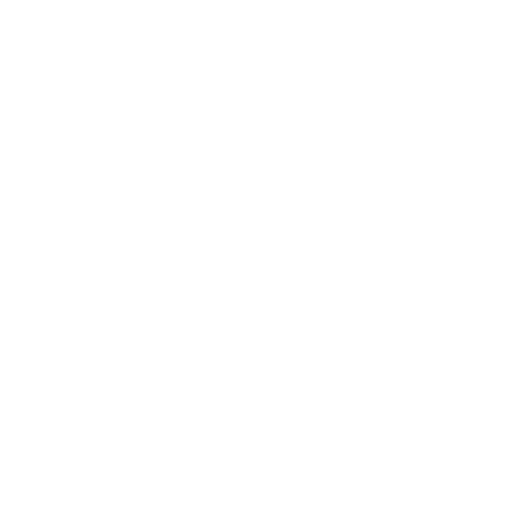
t = 0.00 s
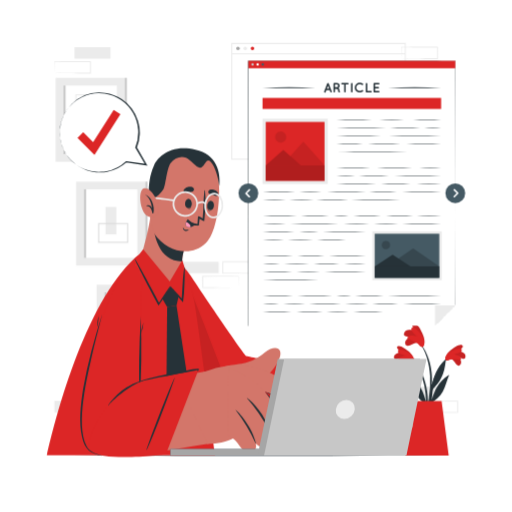
t = 1.80 s
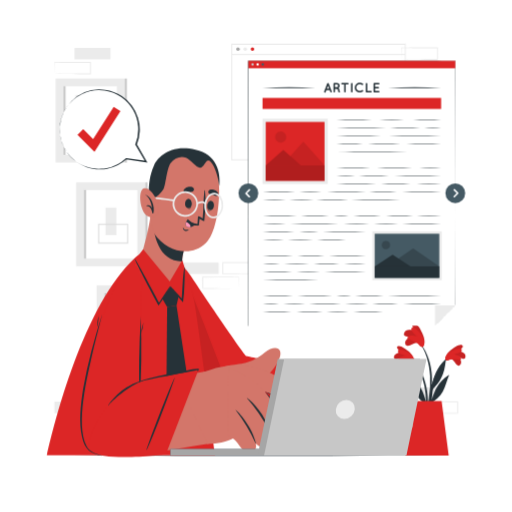
t = 2.03 s
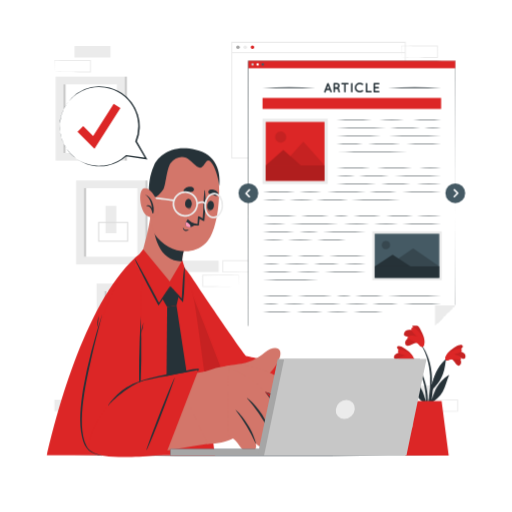
t = 2.25 s
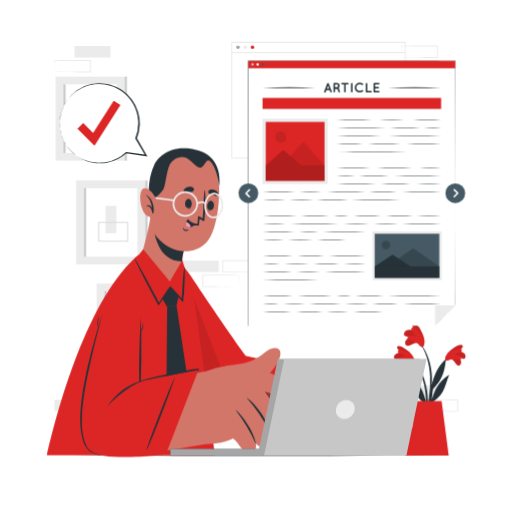
t = 2.48 s
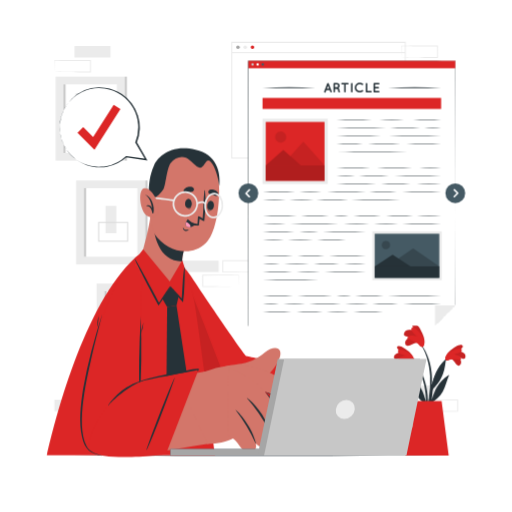
t = 2.93 s

The animated SVG that drew these frames (rendered in a browser with its animation timeline set to each time). Animation: 5 CSS @keyframes rules; one cycle of 3.60 s, repeats indefinitely.

<svg class="animated" id="freepik_stories-online-article" xmlns="http://www.w3.org/2000/svg" viewBox="0 0 500 500" version="1.1" xmlns:xlink="http://www.w3.org/1999/xlink" xmlns:svgjs="http://svgjs.com/svgjs"><style>svg#freepik_stories-online-article:not(.animated) .animable {opacity: 0;}svg#freepik_stories-online-article.animated #freepik--background-complete--inject-2 {animation: 1.5s 1 forwards cubic-bezier(.36,-0.01,.5,1.38) slideDown;animation-delay: 0.7s;opacity: 0}svg#freepik_stories-online-article.animated #freepik--Table--inject-2 {animation: 1.8s 1 forwards cubic-bezier(.36,-0.01,.5,1.38) fadeIn;animation-delay: 0.3s;opacity: 0}svg#freepik_stories-online-article.animated #freepik--Plant--inject-2 {animation: 1.7s 1 forwards cubic-bezier(.36,-0.01,.5,1.38) fadeIn;animation-delay: 0.4s;opacity: 0}svg#freepik_stories-online-article.animated #freepik--Article--inject-2 {animation: 1s 1 forwards cubic-bezier(.36,-0.01,.5,1.38) slideUp;animation-delay: 0.1s;opacity: 0}svg#freepik_stories-online-article.animated #freepik--Character--inject-2 {animation: 1s 1 forwards cubic-bezier(.36,-0.01,.5,1.38) slideLeft;animation-delay: 0.2s;opacity: 0}svg#freepik_stories-online-article.animated #freepik--Device--inject-2 {animation: 1s 1 forwards cubic-bezier(.36,-0.01,.5,1.38) slideLeft;animation-delay: 0s;}svg#freepik_stories-online-article.animated #freepik--speech-bubble--inject-2 {animation: 1s 1 forwards cubic-bezier(.36,-0.01,.5,1.38) slideDown,1.5s Infinite  linear floating;animation-delay: 0.8s,1.8s;opacity: 0}            @keyframes slideDown {                0% {                    opacity: 0;                    transform: translateY(-30px);                }                100% {                    opacity: 1;                    transform: translateY(0);                }            }                    @keyframes fadeIn {                0% {                    opacity: 0;                }                100% {                    opacity: 1;                }            }                    @keyframes slideUp {                0% {                    opacity: 0;                    transform: translateY(30px);                }                100% {                    opacity: 1;                    transform: inherit;                }            }                    @keyframes slideLeft {                0% {                    opacity: 0;                    transform: translateX(-30px);                }                100% {                    opacity: 1;                    transform: translateX(0);                }            }                    @keyframes floating {                0% {                    opacity: 1;                    transform: translateY(0px);                }                50% {                    transform: translateY(-10px);                }                100% {                    opacity: 1;                    transform: translateY(0px);                }            }        </style><g id="freepik--background-complete--inject-2" class="animable" style="transform-origin: 250.135px 221.485px;"><g id="eli3o67k854pi"><rect x="392.07" y="376.37" width="35.16" height="11.19" style="fill: rgb(235, 235, 235); transform-origin: 409.65px 381.965px; transform: rotate(180deg);" class="animable"></rect></g><rect x="335.65" y="142.86" width="35.16" height="11.19" style="fill: rgb(235, 235, 235); transform-origin: 353.23px 148.455px;" id="elpbvg3q2zw47" class="animable"></rect><path d="M411.68,401.67c5.84-.09,20.81-.34,26.45-.41l8.71,0-.46.45,0-11.19.5.5c-5.84,0-20.73-.07-26.37-.15l-8.79-.11.24-.24-.24,11.19Zm0,0-.23-11.19v-.23h.24c4.39-.06,13.2-.16,17.58-.2l17.58-.07h.5v.5l0,11.19v.46h-.45l-8.87,0c-5.6-.06-20.5-.32-26.29-.42Z" style="fill: rgb(235, 235, 235); transform-origin: 429.4px 396.055px;" id="elkz2p8sv6zx" class="animable"></path><path d="M252.69,265.69c-5.85.1-20.62.35-26.29.41l-8.86,0h-.46v-.46l0-11.19V254h.51l17.57.07c4.38,0,13.21.13,17.58.19h.25v.23l-.24,11.19Zm0,0-.23-11.19.23.24c-4.38.06-13.19.16-17.58.19l-17.57.07.49-.5,0,11.19-.45-.45,8.71,0c5.57.06,20.68.31,26.44.41Z" style="fill: rgb(235, 235, 235); transform-origin: 235.035px 260.05px;" id="elxxrciphc26" class="animable"></path><path d="M233.08,279.8c-5.86.1-20.63.35-26.29.41l-8.87.05h-.45v-.46l-.05-11.19v-.5h.5l17.58.07c4.38,0,13.2.13,17.58.19h.24v.23l-.24,11.19Zm0,0-.24-11.19.24.24c-4.38.06-13.19.15-17.58.19l-17.58.07.5-.5,0,11.19-.46-.45,8.71,0c5.58.06,20.69.31,26.45.41Z" style="fill: rgb(235, 235, 235); transform-origin: 215.37px 274.185px;" id="elg0lilyxt507" class="animable"></path><rect x="178.39" y="254.5" width="35.16" height="11.19" style="fill: rgb(235, 235, 235); transform-origin: 195.97px 260.095px;" id="elc5jvm1olnfk" class="animable"></rect><g id="elf4pxxr34gj"><rect x="53.16" y="390.48" width="35.16" height="11.19" style="fill: rgb(235, 235, 235); transform-origin: 70.74px 396.075px; transform: rotate(180deg);" class="animable"></rect></g><g id="elo7po8kvwvwb"><rect x="72.77" y="44.93" width="35.16" height="11.19" style="fill: rgb(235, 235, 235); transform-origin: 90.35px 50.525px; transform: rotate(180deg);" class="animable"></rect></g><path d="M53.16,70.23c5.84-.1,20.81-.35,26.45-.41l8.71,0-.46.45,0-11.19.5.5c-5.84,0-20.73-.07-26.37-.15l-8.79-.11L53.4,59l-.24,11.19Zm0,0L52.92,59v-.23h.24c4.39-.06,13.19-.16,17.58-.2l17.58-.07h.5V59l0,11.19v.46h-.45l-8.87,0c-5.6-.07-20.51-.32-26.29-.42Z" style="fill: rgb(235, 235, 235); transform-origin: 70.87px 64.575px;" id="elvv97491ket" class="animable"></path><path d="M392.07,56.12c5.84-.1,20.81-.34,26.45-.41l8.71,0-.46.45,0-11.19.5.5-17.58-.07c-4.38,0-13.2-.13-17.58-.19l.24-.24-.24,11.19Zm0,0-.24-11.19V44.7h.24c4.39-.06,13.2-.16,17.58-.2l17.58-.07h.5v.5l-.05,11.19v.46h-.45l-8.87,0c-5.6-.07-20.5-.32-26.29-.42Z" style="fill: rgb(235, 235, 235); transform-origin: 409.78px 50.505px;" id="el9y0o4z9k1bb" class="animable"></path><path d="M396.3,154.78H225.86V40.84H396.3Zm-169.44-1H395.3V41.84H226.86Z" style="fill: rgb(235, 235, 235); transform-origin: 311.08px 97.81px;" id="els1gavo2cxk" class="animable"></path><path d="M234.18,46.17a1.73,1.73,0,1,1-1.73-1.73A1.74,1.74,0,0,1,234.18,46.17Z" style="fill: rgb(166, 166, 166); transform-origin: 232.45px 46.17px;" id="elak87r865o5" class="animable"></path><path d="M241.24,46.17a1.73,1.73,0,1,1-1.73-1.73A1.74,1.74,0,0,1,241.24,46.17Z" style="fill: rgb(235, 235, 235); transform-origin: 239.51px 46.17px;" id="elaqsrxnhzj8t" class="animable"></path><path d="M248.3,46.17a1.73,1.73,0,1,1-1.73-1.73A1.73,1.73,0,0,1,248.3,46.17Z" style="fill: rgb(220, 38, 38); transform-origin: 246.57px 46.17px;" id="elsxml2r3yn58" class="animable"></path><rect x="226.36" y="50.86" width="169.44" height="1" style="fill: rgb(235, 235, 235); transform-origin: 311.08px 51.36px;" id="elqdxtheb9s3" class="animable"></rect><rect x="54.27" y="74.83" width="67.59" height="81.99" style="fill: rgb(235, 235, 235); transform-origin: 88.065px 115.825px;" id="elrqkc1rb3x0o" class="animable"></rect><rect x="62" y="82.31" width="52.15" height="67.02" style="fill: rgb(255, 255, 255); transform-origin: 88.075px 115.82px;" id="elcnmljhdtdwf" class="animable"></rect><rect x="62" y="82.31" width="2.03" height="67.02" style="fill: rgb(199, 199, 199); transform-origin: 63.015px 115.82px;" id="elijgdq136skr" class="animable"></rect><rect x="121.87" y="74.83" width="2.03" height="81.99" style="fill: rgb(199, 199, 199); transform-origin: 122.885px 115.825px;" id="elafeubq6c6p7" class="animable"></rect><g id="elq9ri24fqzhd"><rect x="89.24" y="97.81" width="12.3" height="36.63" style="fill: rgb(235, 235, 235); transform-origin: 95.39px 116.125px; transform: rotate(180deg);" class="animable"></rect></g><path d="M107.4,110H73.61v-19H107.4Zm-32.79-1H106.4v-17H74.61Z" style="fill: rgb(235, 235, 235); transform-origin: 90.505px 100.5px;" id="elo2r3cmzfbeg" class="animable"></path><rect x="94.27" y="276.89" width="67.59" height="81.99" style="fill: rgb(235, 235, 235); transform-origin: 128.065px 317.885px;" id="el7kix4905a3" class="animable"></rect><rect x="102" y="284.37" width="52.15" height="67.02" style="fill: rgb(255, 255, 255); transform-origin: 128.075px 317.88px;" id="elfiad52ht98k" class="animable"></rect><rect x="102" y="284.37" width="2.03" height="67.02" style="fill: rgb(199, 199, 199); transform-origin: 103.015px 317.88px;" id="el5w3smnjqai3" class="animable"></rect><rect x="161.87" y="276.89" width="2.03" height="81.99" style="fill: rgb(199, 199, 199); transform-origin: 162.885px 317.885px;" id="el50x3fodvux" class="animable"></rect><rect x="119.47" y="299.87" width="12.3" height="36.63" style="fill: rgb(235, 235, 235); transform-origin: 125.62px 318.185px;" id="elbg20oti3gmp" class="animable"></rect><path d="M147.4,312.06H113.61V293.11H147.4Zm-32.79-1H146.4V294.11H114.61Z" style="fill: rgb(235, 235, 235); transform-origin: 130.505px 302.585px;" id="eljefxept05" class="animable"></path><rect x="74.27" y="176.23" width="67.59" height="81.99" style="fill: rgb(235, 235, 235); transform-origin: 108.065px 217.225px;" id="el91yxaawuhfk" class="animable"></rect><rect x="82" y="183.71" width="52.15" height="67.02" style="fill: rgb(255, 255, 255); transform-origin: 108.075px 217.22px;" id="el7u8d8xr8vzy" class="animable"></rect><rect x="82" y="183.71" width="2.03" height="67.02" style="fill: rgb(199, 199, 199); transform-origin: 83.015px 217.22px;" id="elyplmks74qsj" class="animable"></rect><rect x="141.87" y="176.23" width="2.03" height="81.99" style="fill: rgb(199, 199, 199); transform-origin: 142.885px 217.225px;" id="elxjz3vaz5d2" class="animable"></rect><rect x="103.02" y="201.04" width="10.53" height="26.63" style="fill: rgb(235, 235, 235); transform-origin: 108.285px 214.355px;" id="el93227oijn0u" class="animable"></rect><path d="M125.15,236.08H95.85V216.72h29.3Zm-28.3-1h27.3V217.72H96.85Z" style="fill: rgb(219, 219, 219); transform-origin: 110.5px 226.4px;" id="elw1afvrpzsk" class="animable"></path></g><g id="freepik--Table--inject-2" class="animable" style="transform-origin: 250px 444.836px;"><path d="M45.75,444.84c130.86-.62,277.64-.62,408.5,0-130.86.61-277.64.61-408.5,0Z" style="fill: rgb(38, 50, 56); transform-origin: 250px 444.836px;" id="elgunbw77gtw7" class="animable"></path></g><g id="freepik--Plant--inject-2" class="animable" style="transform-origin: 419.664px 380.12px;"><path d="M401.86,350.22c15.62,15.29,18.24,38.95,14.95,59.68-.09.47-.81.34-.81-.1,0-4.72.14-9.4.13-14.06-.09-.21-.16-.41-.25-.62-4.07-3-7.82-6.32-10.14-10.91-2.61-5.13-3.64-10.92-5.63-16.27-.19-.52.36-.37.72-.1,9.5,7,12.53,14.55,15.25,24.63a83.63,83.63,0,0,0-1.65-15.7c-2.05-9.56-6.12-19-13-26.14C401.19,350.36,401.59,350,401.86,350.22Z" style="fill: rgb(38, 50, 56); transform-origin: 409.065px 380.174px;" id="eloip5ojyzdkr" class="animable"></path><path d="M398.92,352c-2.69.09-4.37,4.39-6.46,5.64a2,2,0,0,1-3-.46c-2.08-2.9.77-6.48,3.45-8.47-1.92.78-3.5,2.17-5.57,2.56a1.93,1.93,0,0,1-2.51-1.51c-.91-3.95,4-5.7,7.44-5.79-1.65-1.14-6.37-4.25-3.86-5.79s8.08,2.92,9.89,4.39c2.66,2.15,5.82,5.37,5.94,8.74C404.43,355.25,401,352.83,398.92,352Z" style="fill: rgb(220, 38, 38); transform-origin: 394.484px 347.992px;" id="elf9qlzij293d" class="animable"></path><g id="elqbou1cyzeom"><path d="M398.92,352c-2.69.09-4.37,4.39-6.46,5.64a2,2,0,0,1-3-.46c-2.08-2.9.77-6.48,3.45-8.47-1.92.78-3.5,2.17-5.57,2.56a1.93,1.93,0,0,1-2.51-1.51c-.91-3.95,4-5.7,7.44-5.79-1.65-1.14-6.37-4.25-3.86-5.79s8.08,2.92,9.89,4.39c2.66,2.15,5.82,5.37,5.94,8.74C404.43,355.25,401,352.83,398.92,352Z" style="opacity: 0.1; transform-origin: 394.484px 347.992px;" class="animable"></path></g><path d="M399.7,352.66c-3.44-1.56-10,.69-10.6-.61-1.14-2.65,4.14-4.46,7-4.81-2.63-.71-7.65-1.85-7.5-4.37.19-3.09,7.71-.44,11.52,2.48,4.79,3.68,4.76,7.22,4,7.93C403,354.26,400.27,352.92,399.7,352.66Z" style="fill: rgb(220, 38, 38); transform-origin: 396.547px 347.561px;" id="else2ghdqnyp" class="animable"></path><path d="M437.43,348.71c-16.19,14.68-19.71,38.23-17.21,59.06.07.47.8.37.82-.07.18-4.71.21-9.39.41-14.05l.26-.61c4.19-2.81,8.06-6,10.56-10.51,2.8-5,4.05-10.78,6.24-16,.21-.51-.34-.38-.71-.13-9.76,6.64-13.08,14.06-16.19,24a84.53,84.53,0,0,1,2.25-15.62c2.42-9.48,6.84-18.79,14-25.63A.29.29,0,0,0,437.43,348.71Z" style="fill: rgb(38, 50, 56); transform-origin: 429.024px 378.351px;" id="elbum5nfk2jx4" class="animable"></path><path d="M440.3,350.6c2.68.19,4.2,4.55,6.25,5.88a2,2,0,0,0,3-.35c2.18-2.82-.53-6.5-3.13-8.6,1.89.86,3.42,2.31,5.47,2.78a2,2,0,0,0,2.57-1.41c1.06-3.92-3.82-5.86-7.22-6.07,1.69-1.08,6.53-4,4.08-5.64s-8.19,2.6-10.05,4c-2.74,2.05-6,5.15-6.27,8.52C434.67,353.63,438.2,351.34,440.3,350.6Z" style="fill: rgb(220, 38, 38); transform-origin: 444.793px 346.911px;" id="elbgg2qnjnlg5" class="animable"></path><g id="el9bscl2s5cnm"><path d="M440.3,350.6c2.68.19,4.2,4.55,6.25,5.88a2,2,0,0,0,3-.35c2.18-2.82-.53-6.5-3.13-8.6,1.89.86,3.42,2.31,5.47,2.78a2,2,0,0,0,2.57-1.41c1.06-3.92-3.82-5.86-7.22-6.07,1.69-1.08,6.53-4,4.08-5.64s-8.19,2.6-10.05,4c-2.74,2.05-6,5.15-6.27,8.52C434.67,353.63,438.2,351.34,440.3,350.6Z" style="opacity: 0.1; transform-origin: 444.793px 346.911px;" class="animable"></path></g><path d="M439.5,351.23c3.49-1.43,10,1.07,10.61-.21,1.24-2.6-4-4.62-6.79-5.08,2.64-.61,7.71-1.55,7.65-4.08-.07-3.09-7.69-.72-11.6,2.05-4.93,3.49-5,7-4.27,7.77C436.15,352.7,438.92,351.47,439.5,351.23Z" style="fill: rgb(220, 38, 38); transform-origin: 442.867px 346.241px;" id="elitrji14xoxh" class="animable"></path><path d="M420.88,387.5a159.81,159.81,0,0,1-5,23.22.58.58,0,0,1-1.13-.23c1.06-7.15,3-14.18,4.06-21.33A107.91,107.91,0,0,0,420,367.25c-.68-12.06-4-24.89-11.83-34.33-.17-.22.19-.54.37-.33,15.76,18.37,13.25,40.89,13.24,42.91,2.23-7.6,4.53-16.32,13-24.06.37-.34.65-.18.59.39-1.51,14.1-5.43,21.47-13.61,29Q421.41,384.2,420.88,387.5Z" style="fill: rgb(38, 50, 56); transform-origin: 421.752px 371.823px;" id="elr20d8oep8z" class="animable"></path><path d="M408.06,335c-2.84-1.26-6.75,2.35-9.55,2.59a2.32,2.32,0,0,1-2.84-2c-.7-4,4.06-6.32,7.84-7-2.38-.14-4.73.49-7.07-.14a2.24,2.24,0,0,1-1.85-2.83c1.05-4.55,7.07-3.88,10.64-2.26-1.13-2-4.47-7.62-1.09-7.95s6.92,7.09,8.05,9.53c1.68,3.57,3.34,8.51,1.77,12.06C412.14,341.18,409.79,336.93,408.06,335Z" style="fill: rgb(220, 38, 38); transform-origin: 404.547px 327.088px;" id="ellaye3tsc4u" class="animable"></path><g id="el0p9si6djoex"><path d="M408.06,335c-2.84-1.26-6.75,2.35-9.55,2.59a2.32,2.32,0,0,1-2.84-2c-.7-4,4.06-6.32,7.84-7-2.38-.14-4.73.49-7.07-.14a2.24,2.24,0,0,1-1.85-2.83c1.05-4.55,7.07-3.88,10.64-2.26-1.13-2-4.47-7.62-1.09-7.95s6.92,7.09,8.05,9.53c1.68,3.57,3.34,8.51,1.77,12.06C412.14,341.18,409.79,336.93,408.06,335Z" style="opacity: 0.1; transform-origin: 404.547px 327.088px;" class="animable"></path></g><path d="M408.53,336.11c-2.78-3.35-10.76-4.34-10.69-6,.16-3.32,6.54-2.55,9.67-1.48-2.36-2.06-7-5.76-5.57-8.3,1.75-3.11,8.21,3.43,10.69,8.37,3.13,6.23,1.31,9.89.13,10.23C411.14,339.42,409,336.67,408.53,336.11Z" style="fill: rgb(220, 38, 38); transform-origin: 406.104px 329.256px;" id="eldkuvgt0j1nb" class="animable"></path><path d="M431.24,391.74l6.95,53.1H395.91c.87-4.71,8.74-53.16,8.74-53.16Z" style="fill: rgb(220, 38, 38); transform-origin: 417.05px 418.26px;" id="elpepc4n5mss" class="animable"></path></g><g id="freepik--Article--inject-2" class="animable" style="transform-origin: 343.55px 188.675px;"><polygon points="424.8 318.08 242.51 318.08 242.51 59.41 444.59 59.41 444.59 298.27 424.8 318.08" style="fill: rgb(255, 255, 255); transform-origin: 343.55px 188.745px;" id="el0e2y0ttcyq6s" class="animable"></polygon><path d="M424.8,318.08c-.09,0-182.31.08-182.4.11s-.09-258.73-.14-258.78v-.25h.25c.1,0,202.12.14,202.22.11s-.18,239-.13,239-19.8,19.8-19.8,19.81Zm0,0,19.77-19.81-.12-238.86c.88.3-202.13.18-201.94.25l.25-.25-.14,258.67c-.68-.26,182.33.07,182.18,0Z" style="fill: rgb(38, 50, 56); transform-origin: 343.506px 188.675px;" id="eldyuzmw9mb5o" class="animable"></path><rect x="242.51" y="59.41" width="202.08" height="7.21" style="fill: rgb(220, 38, 38); transform-origin: 343.55px 63.015px;" id="el6rdoe4o68le" class="animable"></rect><path d="M247.81,63a1.22,1.22,0,1,1-1.22-1.22A1.22,1.22,0,0,1,247.81,63Z" style="fill: rgb(199, 199, 199); transform-origin: 246.59px 63px;" id="elatcdm54lmx5" class="animable"></path><path d="M252.78,63a1.22,1.22,0,1,1-1.22-1.22A1.21,1.21,0,0,1,252.78,63Z" style="fill: rgb(255, 255, 255); transform-origin: 251.56px 63px;" id="elgn6skzct2wm" class="animable"></path><path d="M257.76,63a1.22,1.22,0,1,1-1.22-1.22A1.22,1.22,0,0,1,257.76,63Z" style="fill: rgb(69, 90, 100); transform-origin: 256.54px 63px;" id="elmzcja16e54" class="animable"></path><path d="M321.87,88.14H318.6l-.66,1.75a.78.78,0,0,1-1,.43.76.76,0,0,1-.44-1l3-7.93a.78.78,0,0,1,.72-.47.75.75,0,0,1,.71.47l3,7.93a.77.77,0,0,1-.45,1,.62.62,0,0,1-.25,0,.72.72,0,0,1-.69-.47Zm-.55-1.48-1.09-2.89-1.09,2.89Z" style="fill: rgb(38, 50, 56); transform-origin: 320.213px 85.6458px;" id="el95x0a74q9d" class="animable"></path><path d="M332,89.25a.75.75,0,0,1-.47.94,1.34,1.34,0,0,1-.3,0h0a1,1,0,0,1-.53-.15,1.39,1.39,0,0,1-.43-.47A3.62,3.62,0,0,1,330,88a1.1,1.1,0,0,0-.16-.57,1.21,1.21,0,0,0-.41-.4,2.86,2.86,0,0,0-.75-.32h-1.59v2.92a.74.74,0,0,1-.75.74.73.73,0,0,1-.74-.74V81.68a.73.73,0,0,1,.74-.74h2.41a2.88,2.88,0,0,1,2.88,2.89A2.84,2.84,0,0,1,330.56,86a2.25,2.25,0,0,1,.47.5,2.55,2.55,0,0,1,.45,1.45,3,3,0,0,0,0,.8A.74.74,0,0,1,332,89.25Zm-1.89-5.42a1.38,1.38,0,0,0-1.38-1.4h-1.66v2.78h1.66A1.38,1.38,0,0,0,330.11,83.83Z" style="fill: rgb(38, 50, 56); transform-origin: 328.818px 85.655px;" id="elxebztnosark" class="animable"></path><path d="M339.68,82.43h-2.14v7.19a.74.74,0,1,1-1.48,0V82.43h-2.13a.75.75,0,0,1-.74-.75.73.73,0,0,1,.74-.74h5.75a.74.74,0,0,1,.74.74A.76.76,0,0,1,339.68,82.43Z" style="fill: rgb(38, 50, 56); transform-origin: 336.805px 85.65px;" id="elt5j4i50c1z" class="animable"></path><path d="M342.74,81.68a.73.73,0,0,1,.74-.74.75.75,0,0,1,.75.74v7.94a.75.75,0,0,1-.75.74.73.73,0,0,1-.74-.74Z" style="fill: rgb(38, 50, 56); transform-origin: 343.485px 85.65px;" id="elvl8e4iiv6vm" class="animable"></path><path d="M346.34,85.52a4.93,4.93,0,0,1,4.94-4.85,5,5,0,0,1,3.11,1,.78.78,0,0,1-.95,1.23,3.32,3.32,0,0,0-2.16-.75,3.6,3.6,0,0,0-2.43,1,3.35,3.35,0,0,0-1,2.35,3.29,3.29,0,0,0,1,2.34,3.6,3.6,0,0,0,2.43,1,3.39,3.39,0,0,0,2.16-.74.81.81,0,0,1,1.08.15.79.79,0,0,1-.13,1.07,5,5,0,0,1-3.11,1A4.91,4.91,0,0,1,346.34,85.52Z" style="fill: rgb(38, 50, 56); transform-origin: 350.506px 85.495px;" id="el02eibsmtonva" class="animable"></path><path d="M357.14,89.62V81.68a.74.74,0,0,1,.74-.74.75.75,0,0,1,.75.74v7.19h3.65a.76.76,0,0,1,.74.75.75.75,0,0,1-.74.74h-4.4A.73.73,0,0,1,357.14,89.62Z" style="fill: rgb(38, 50, 56); transform-origin: 360.08px 85.65px;" id="eleqpvpm0orbw" class="animable"></path><path d="M364.72,89.62V81.68a.73.73,0,0,1,.74-.74h4.41a.74.74,0,0,1,.74.74.75.75,0,0,1-.74.75h-3.65V84.9h3.13a.75.75,0,0,1,.74.74.74.74,0,0,1-.74.75h-3.13v2.48h3.65a.76.76,0,0,1,.74.75.75.75,0,0,1-.74.74H365.5s0,0,0,0h0A.74.74,0,0,1,364.72,89.62Z" style="fill: rgb(38, 50, 56); transform-origin: 367.665px 85.6505px;" id="eluenrmsrvsvg" class="animable"></path><path d="M379,85.66c17.2-.67,34.52-.67,51.71,0-17.19.67-34.51.67-51.71,0Z" style="fill: rgb(38, 50, 56); transform-origin: 404.855px 85.66px;" id="eldbmfox4ttlj" class="animable"></path><path d="M256.37,85.66c17.19-.67,34.51-.67,51.71,0-17.2.67-34.52.67-51.71,0Z" style="fill: rgb(38, 50, 56); transform-origin: 282.225px 85.66px;" id="elewajw2cttvi" class="animable"></path><rect x="256.37" y="95.63" width="174.37" height="10.75" style="fill: rgb(220, 38, 38); transform-origin: 343.555px 101.005px;" id="elku51s35tcwa" class="animable"></rect><path d="M403.41,117.08c8.81-.33,18.51-.33,27.32,0-8.81.33-18.51.33-27.32,0Z" style="fill: rgb(38, 50, 56); transform-origin: 417.07px 117.08px;" id="elhjdom7avs2d" class="animable"></path><path d="M370.61,117.08q11.86-.51,23.74,0-11.87.51-23.74,0Z" style="fill: rgb(38, 50, 56); transform-origin: 382.48px 117.08px;" id="elpcbtmu5m84" class="animable"></path><path d="M328.59,117.08c11.11-.33,23.33-.33,34.43,0-11.1.33-23.32.33-34.43,0Z" style="fill: rgb(38, 50, 56); transform-origin: 345.805px 117.08px;" id="elha0wa7yb804" class="animable"></path><path d="M414.33,124.89a133.94,133.94,0,0,1,16.4,0,132,132,0,0,1-16.4,0Z" style="fill: rgb(38, 50, 56); transform-origin: 422.53px 124.892px;" id="eld4e5z8kw5e" class="animable"></path><path d="M380.89,124.89c9.5-.32,20-.33,29.45,0-9.49.33-19.95.33-29.45,0Z" style="fill: rgb(38, 50, 56); transform-origin: 395.615px 124.892px;" id="el896jkwap6tv" class="animable"></path><path d="M328.59,124.89c15.56-.32,32.68-.33,48.24,0-15.56.33-32.68.33-48.24,0Z" style="fill: rgb(38, 50, 56); transform-origin: 352.71px 124.892px;" id="eljcrp9dppyg" class="animable"></path><path d="M379.66,132.71c16.48-.33,34.6-.33,51.07,0-16.47.33-34.59.33-51.07,0Z" style="fill: rgb(38, 50, 56); transform-origin: 405.195px 132.71px;" id="el5fx9ltsrkc4" class="animable"></path><path d="M328.59,132.71c14-.33,29.37-.33,43.35,0-14,.33-29.37.33-43.35,0Z" style="fill: rgb(38, 50, 56); transform-origin: 350.265px 132.71px;" id="eluq2v8grzmj" class="animable"></path><path d="M396.93,140.52c10.9-.32,22.9-.33,33.8,0-10.9.33-22.9.33-33.8,0Z" style="fill: rgb(38, 50, 56); transform-origin: 413.83px 140.522px;" id="elbald7vjuwbc" class="animable"></path><path d="M359.13,140.52c10.33-.32,21.71-.33,32,0-10.33.33-21.71.33-32,0Z" style="fill: rgb(38, 50, 56); transform-origin: 375.13px 140.522px;" id="elaffnzr2qag" class="animable"></path><path d="M328.59,140.52c8.28-.32,17.39-.33,25.67,0-8.28.33-17.39.33-25.67,0Z" style="fill: rgb(38, 50, 56); transform-origin: 341.425px 140.522px;" id="eltaqgjwjc16n" class="animable"></path><path d="M328.59,148.34c22.21-.33,46.64-.33,68.85,0-22.21.33-46.64.32-68.85,0Z" style="fill: rgb(38, 50, 56); transform-origin: 363.015px 148.338px;" id="elr3m8ilduzb" class="animable"></path><path d="M409.46,164q10.64-.51,21.27,0-10.64.51-21.27,0Z" style="fill: rgb(38, 50, 56); transform-origin: 420.095px 164px;" id="elm9qqaku01b" class="animable"></path><path d="M367.89,164c11.15-.33,23.43-.33,34.58,0-11.15.33-23.43.32-34.58,0Z" style="fill: rgb(38, 50, 56); transform-origin: 385.18px 163.998px;" id="elvxtwxpbrrm" class="animable"></path><path d="M328.59,164c10.68-.33,22.42-.33,33.09,0-10.67.33-22.41.32-33.09,0Z" style="fill: rgb(38, 50, 56); transform-origin: 345.135px 163.998px;" id="el95441hgs6hi" class="animable"></path><path d="M385.18,171.78c14.7-.33,30.86-.33,45.55,0-14.69.33-30.85.33-45.55,0Z" style="fill: rgb(38, 50, 56); transform-origin: 407.955px 171.78px;" id="el69oetiz150m" class="animable"></path><path d="M350.26,171.78c9.49-.33,19.92-.33,29.4,0-9.48.33-19.91.33-29.4,0Z" style="fill: rgb(38, 50, 56); transform-origin: 364.96px 171.78px;" id="el6lu4hexi7jp" class="animable"></path><path d="M328.59,171.78a163.66,163.66,0,0,1,18.13,0,161.25,161.25,0,0,1-18.13,0Z" style="fill: rgb(38, 50, 56); transform-origin: 337.655px 171.782px;" id="elzns1bi9uzoi" class="animable"></path><path d="M406.8,179.6q12-.51,23.93,0-12,.51-23.93,0Z" style="fill: rgb(38, 50, 56); transform-origin: 418.765px 179.6px;" id="elhiy3jckk6st" class="animable"></path><path d="M371.94,179.6c9.31-.33,19.56-.33,28.87,0-9.31.33-19.56.32-28.87,0Z" style="fill: rgb(38, 50, 56); transform-origin: 386.375px 179.598px;" id="elfvmjkempgxt" class="animable"></path><path d="M328.59,179.6c12.5-.33,26.25-.33,38.75,0-12.5.33-26.25.32-38.75,0Z" style="fill: rgb(38, 50, 56); transform-origin: 347.965px 179.598px;" id="eliug06th0n2p" class="animable"></path><path d="M392.72,187.41c12.26-.33,25.75-.33,38,0-12.26.33-25.75.33-38,0Z" style="fill: rgb(38, 50, 56); transform-origin: 411.72px 187.41px;" id="elq2u4cw577oq" class="animable"></path><path d="M360.46,187.41c8.69-.33,18.25-.33,26.94,0-8.69.33-18.25.33-26.94,0Z" style="fill: rgb(38, 50, 56); transform-origin: 373.93px 187.41px;" id="elkm02fhblood" class="animable"></path><path d="M319.45,187.41c12.16-.33,25.53-.33,37.69,0-12.16.33-25.53.33-37.69,0Z" style="fill: rgb(38, 50, 56); transform-origin: 338.295px 187.41px;" id="el1rdirrdund9i" class="animable"></path><path d="M292.4,187.41q10.75-.51,21.51,0-10.76.51-21.51,0Z" style="fill: rgb(38, 50, 56); transform-origin: 303.155px 187.41px;" id="elqj5vjdj8vtp" class="animable"></path><path d="M256.54,187.41c10.21-.33,21.44-.33,31.65,0-10.21.33-21.44.33-31.65,0Z" style="fill: rgb(38, 50, 56); transform-origin: 272.365px 187.41px;" id="el1lartt13e9t" class="animable"></path><path d="M343,195.23c15.41-.33,32.36-.33,47.77,0-15.41.33-32.36.32-47.77,0Z" style="fill: rgb(38, 50, 56); transform-origin: 366.885px 195.228px;" id="elrfn1ksimvy" class="animable"></path><path d="M308.92,195.23c10.12-.33,21.25-.33,31.37,0-10.12.33-21.25.32-31.37,0Z" style="fill: rgb(38, 50, 56); transform-origin: 324.605px 195.228px;" id="elrq2tprjjtaj" class="animable"></path><path d="M282.54,195.23q11.85-.51,23.72,0-11.86.5-23.72,0Z" style="fill: rgb(38, 50, 56); transform-origin: 294.4px 195.228px;" id="elr74159y0hod" class="animable"></path><path d="M256.54,195.23q11.22-.51,22.45,0-11.22.5-22.45,0Z" style="fill: rgb(38, 50, 56); transform-origin: 267.765px 195.228px;" id="elb44rbo8pec5" class="animable"></path><path d="M406.8,210.86q12-.51,23.93,0-12,.49-23.93,0Z" style="fill: rgb(38, 50, 56); transform-origin: 418.765px 210.855px;" id="elxvpcr6kcvf" class="animable"></path><path d="M376.83,210.86c8.57-.33,18-.33,26.58,0-8.57.33-18,.32-26.58,0Z" style="fill: rgb(38, 50, 56); transform-origin: 390.12px 210.858px;" id="el6ox6mju79j" class="animable"></path><path d="M345.14,210.86c8.64-.33,18.15-.33,26.8,0-8.65.33-18.16.32-26.8,0Z" style="fill: rgb(38, 50, 56); transform-origin: 358.54px 210.858px;" id="el6r4lkmkao3a" class="animable"></path><path d="M325.88,210.86a99,99,0,0,1,14.41,0,101.92,101.92,0,0,1-14.41,0Z" style="fill: rgb(38, 50, 56); transform-origin: 333.085px 210.856px;" id="elo918a26uz2p" class="animable"></path><path d="M293.74,210.86c8.81-.33,18.51-.33,27.32,0-8.81.33-18.51.32-27.32,0Z" style="fill: rgb(38, 50, 56); transform-origin: 307.4px 210.858px;" id="el3hibxksua7t" class="animable"></path><path d="M256.54,210.86c10.73-.33,22.53-.33,33.26,0-10.73.33-22.53.32-33.26,0Z" style="fill: rgb(38, 50, 56); transform-origin: 273.17px 210.858px;" id="elf4wg3k7djfk" class="animable"></path><path d="M392.72,218.67c12.26-.33,25.75-.33,38,0-12.26.33-25.75.33-38,0Z" style="fill: rgb(38, 50, 56); transform-origin: 411.72px 218.67px;" id="elgpgq07l0nxd" class="animable"></path><path d="M365,218.67q11.9-.51,23.77,0-11.88.51-23.77,0Z" style="fill: rgb(38, 50, 56); transform-origin: 376.885px 218.67px;" id="elew6ff4p2vum" class="animable"></path><path d="M335.52,218.67q12.48-.51,24.94,0-12.46.51-24.94,0Z" style="fill: rgb(38, 50, 56); transform-origin: 347.99px 218.67px;" id="elaxx4o9p1brm" class="animable"></path><path d="M283.65,218.67c15.12-.33,31.76-.33,46.88,0-15.12.33-31.76.33-46.88,0Z" style="fill: rgb(38, 50, 56); transform-origin: 307.09px 218.67px;" id="el2m22x8soepj" class="animable"></path><path d="M256.54,218.67q11.22-.51,22.45,0-11.22.51-22.45,0Z" style="fill: rgb(38, 50, 56); transform-origin: 267.765px 218.67px;" id="eld6rfbheoffv" class="animable"></path><path d="M315.07,226.48c13.57-.32,28.5-.33,42.07,0-13.57.33-28.5.33-42.07,0Z" style="fill: rgb(38, 50, 56); transform-origin: 336.105px 226.482px;" id="elzttkq88u6a" class="animable"></path><path d="M292.4,226.48a176.36,176.36,0,0,1,18.68,0,171.18,171.18,0,0,1-18.68,0Z" style="fill: rgb(38, 50, 56); transform-origin: 301.74px 226.484px;" id="elx624j6ku1ac" class="animable"></path><path d="M256.54,226.48c10-.32,21-.33,30.93,0-10,.33-21,.33-30.93,0Z" style="fill: rgb(38, 50, 56); transform-origin: 272.005px 226.482px;" id="elbficoq34shs" class="animable"></path><path d="M309.58,234.3c9.06-.33,19-.33,28.08,0-9.06.33-19,.33-28.08,0Z" style="fill: rgb(38, 50, 56); transform-origin: 323.62px 234.3px;" id="elb23yrgdvs6u" class="animable"></path><path d="M280.82,234.3q12.39-.51,24.77,0-12.37.51-24.77,0Z" style="fill: rgb(38, 50, 56); transform-origin: 293.205px 234.3px;" id="ellhssgos3ke" class="animable"></path><path d="M256.54,234.3q10.4-.51,20.79,0-10.4.51-20.79,0Z" style="fill: rgb(38, 50, 56); transform-origin: 266.935px 234.3px;" id="elc5wlonjyqn9" class="animable"></path><path d="M321.06,249.93c11.63-.33,24.44-.33,36.08,0-11.64.33-24.45.33-36.08,0Z" style="fill: rgb(38, 50, 56); transform-origin: 339.1px 249.93px;" id="elnuhj87lxopa" class="animable"></path><path d="M290.46,249.93c8.53-.33,17.91-.33,26.43,0-8.52.33-17.9.33-26.43,0Z" style="fill: rgb(38, 50, 56); transform-origin: 303.675px 249.93px;" id="elmtkh68sjto" class="animable"></path><path d="M256.54,249.93c9.55-.33,20-.33,29.6,0-9.55.33-20.05.33-29.6,0Z" style="fill: rgb(38, 50, 56); transform-origin: 271.34px 249.93px;" id="eljtbgrnt3fh" class="animable"></path><path d="M336.1,257.74q10.53-.5,21,0-10.51.51-21,0Z" style="fill: rgb(38, 50, 56); transform-origin: 346.6px 257.742px;" id="eljqkrr00qpo" class="animable"></path><path d="M306.26,257.74c8.09-.32,17-.33,25.11,0-8.1.33-17,.33-25.11,0Z" style="fill: rgb(38, 50, 56); transform-origin: 318.815px 257.742px;" id="elqggvq0ghe0c" class="animable"></path><path d="M277.33,257.74q12.19-.5,24.41,0-12.21.51-24.41,0Z" style="fill: rgb(38, 50, 56); transform-origin: 289.535px 257.742px;" id="el9vhl1i5fpu" class="animable"></path><path d="M256.54,257.74a137.72,137.72,0,0,1,16.63,0,135.69,135.69,0,0,1-16.63,0Z" style="fill: rgb(38, 50, 56); transform-origin: 264.855px 257.742px;" id="el4zj106s18g8" class="animable"></path><path d="M316.89,265.56c13-.33,27.27-.33,40.25,0-13,.33-27.27.33-40.25,0Z" style="fill: rgb(38, 50, 56); transform-origin: 337.015px 265.56px;" id="eltiuk7n3k8gn" class="animable"></path><path d="M289.53,265.56q11.45-.51,22.88,0-11.43.51-22.88,0Z" style="fill: rgb(38, 50, 56); transform-origin: 300.97px 265.56px;" id="el9mu9axnfzlb" class="animable"></path><path d="M256.54,265.56c9.28-.33,19.49-.33,28.77,0-9.28.33-19.49.33-28.77,0Z" style="fill: rgb(38, 50, 56); transform-origin: 270.925px 265.56px;" id="el0fvtls3a3j6" class="animable"></path><path d="M256.54,273.37c17.59-.32,36.94-.33,54.54,0-17.59.33-36.95.33-54.54,0Z" style="fill: rgb(38, 50, 56); transform-origin: 283.81px 273.372px;" id="elp30k67rywd" class="animable"></path><path d="M378.42,289c16.88-.32,35.44-.33,52.31,0-16.87.33-35.43.33-52.31,0Z" style="fill: rgb(38, 50, 56); transform-origin: 404.575px 289.002px;" id="el62uzqrcw87n" class="animable"></path><path d="M346.72,289c9-.32,18.89-.33,27.88,0-9,.33-18.89.33-27.88,0Z" style="fill: rgb(38, 50, 56); transform-origin: 360.66px 289.002px;" id="elu2f42r0b8o" class="animable"></path><path d="M328.59,289A101.21,101.21,0,0,1,343,289a99.75,99.75,0,0,1-14.36,0Z" style="fill: rgb(38, 50, 56); transform-origin: 335.795px 289.001px;" id="elfok16dw1ips" class="animable"></path><path d="M290.46,289c11-.32,23.13-.33,34.14,0-11,.33-23.13.33-34.14,0Z" style="fill: rgb(38, 50, 56); transform-origin: 307.53px 289.002px;" id="elhewbttatwxm" class="animable"></path><path d="M256.54,289c9.55-.32,20-.33,29.6,0-9.55.33-20.05.33-29.6,0Z" style="fill: rgb(38, 50, 56); transform-origin: 271.34px 289.002px;" id="el40eph1xzroq" class="animable"></path><path d="M393.72,296.82c11.94-.33,25.07-.33,37,0-11.94.33-25.07.32-37,0Z" style="fill: rgb(38, 50, 56); transform-origin: 412.22px 296.818px;" id="elsmfmxbb2nmp" class="animable"></path><path d="M363.58,296.82c8.11-.33,17-.33,25.15,0-8.11.33-17,.32-25.15,0Z" style="fill: rgb(38, 50, 56); transform-origin: 376.155px 296.818px;" id="el2pyqtrvb3rp" class="animable"></path><path d="M337,296.82q11.39-.51,22.78,0-11.4.51-22.78,0Z" style="fill: rgb(38, 50, 56); transform-origin: 348.39px 296.82px;" id="elammgp11w3dl" class="animable"></path><path d="M301.74,296.82c10.11-.33,21.24-.33,31.34,0-10.1.33-21.23.32-31.34,0Z" style="fill: rgb(38, 50, 56); transform-origin: 317.41px 296.818px;" id="el60aaroqxl7g" class="animable"></path><path d="M276.61,296.82q10.69-.51,21.39,0-10.69.51-21.39,0Z" style="fill: rgb(38, 50, 56); transform-origin: 287.305px 296.82px;" id="elkeyvmzxr0he" class="animable"></path><path d="M256.54,296.82a122.81,122.81,0,0,1,15.82,0,124.64,124.64,0,0,1-15.82,0Z" style="fill: rgb(38, 50, 56); transform-origin: 264.45px 296.818px;" id="elen1msli71an" class="animable"></path><path d="M345.14,304.63c9.28-.33,19.51-.33,28.79,0-9.28.33-19.51.33-28.79,0Z" style="fill: rgb(38, 50, 56); transform-origin: 359.535px 304.63px;" id="eljrj3spmk09" class="animable"></path><path d="M318.81,304.63q10.74-.5,21.48,0-10.74.51-21.48,0Z" style="fill: rgb(38, 50, 56); transform-origin: 329.55px 304.633px;" id="el0y9basv06w8i" class="animable"></path><path d="M289.53,304.63c8.24-.33,17.31-.33,25.54,0-8.23.33-17.3.33-25.54,0Z" style="fill: rgb(38, 50, 56); transform-origin: 302.3px 304.63px;" id="eloyuftpf0iq" class="animable"></path><path d="M256.54,304.63c9-.33,18.93-.33,27.94,0-9,.33-18.93.33-27.94,0Z" style="fill: rgb(38, 50, 56); transform-origin: 270.51px 304.63px;" id="elhtcr8toiu1q" class="animable"></path><g id="eleekuwfyd89t"><rect x="256.37" y="115.96" width="63.64" height="63.64" style="fill: rgb(235, 235, 235); transform-origin: 288.19px 147.78px; transform: rotate(180deg);" class="animable"></rect></g><g id="el7p0j09063fe"><rect x="259.48" y="119.07" width="57.41" height="57.41" style="fill: rgb(220, 38, 38); transform-origin: 288.185px 147.775px; transform: rotate(180deg);" class="animable"></rect></g><g id="el03u8ebabtyd9"><path d="M268.73,132.77a5.42,5.42,0,1,0,4.25-4.25A5.42,5.42,0,0,0,268.73,132.77Z" style="opacity: 0.1; transform-origin: 274.044px 133.834px;" class="animable"></path></g><g id="elzubs9f9t10s"><polygon points="275.4 161.58 316.89 161.58 296.15 138.32 275.4 161.58" style="opacity: 0.1; transform-origin: 296.145px 149.95px;" class="animable"></polygon></g><polygon points="259.48 161.58 293.74 161.58 276.61 146.43 259.48 161.58" style="fill: rgb(220, 38, 38); transform-origin: 276.61px 154.005px;" id="elrrdrh0gdbm" class="animable"></polygon><g id="elznf91hg034m"><g style="opacity: 0.2; transform-origin: 276.61px 154.005px;" class="animable"><polygon points="259.48 161.58 293.74 161.58 276.61 146.43 259.48 161.58" id="el74tslvrjhrq" class="animable" style="transform-origin: 276.61px 154.005px;"></polygon></g></g><rect x="259.48" y="161.58" width="57.41" height="14.9" style="fill: rgb(220, 38, 38); transform-origin: 288.185px 169.03px;" id="elfvvrkkwn72t" class="animable"></rect><g id="elsho6cnd3uwa"><rect x="259.48" y="161.58" width="57.41" height="14.9" style="opacity: 0.2; transform-origin: 288.185px 169.03px;" class="animable"></rect></g><g id="ellboadsx3svk"><rect x="363.58" y="225.92" width="67.73" height="47.73" style="fill: rgb(235, 235, 235); transform-origin: 397.445px 249.785px; transform: rotate(180deg);" class="animable"></rect></g><g id="el7mhawaae2gx"><rect x="365.91" y="228.26" width="63.05" height="43.05" style="fill: rgb(69, 90, 100); transform-origin: 397.435px 249.785px; transform: rotate(180deg);" class="animable"></rect></g><path d="M372.85,238.53a4.06,4.06,0,1,0,3.19-3.19A4.07,4.07,0,0,0,372.85,238.53Z" style="fill: rgb(55, 71, 79); transform-origin: 376.832px 239.322px;" id="elrht90enxuwk" class="animable"></path><polygon points="377.85 260.14 428.97 260.14 403.41 242.69 377.85 260.14" style="fill: rgb(55, 71, 79); transform-origin: 403.41px 251.415px;" id="elzthakobzn7a" class="animable"></polygon><polygon points="365.91 260.14 400.81 260.14 383.36 248.78 365.91 260.14" style="fill: rgb(38, 50, 56); transform-origin: 383.36px 254.46px;" id="elukuftav87el" class="animable"></polygon><rect x="365.91" y="260.14" width="63.05" height="11.17" style="fill: rgb(38, 50, 56); transform-origin: 397.435px 265.725px;" id="el1lo1pk3givj" class="animable"></rect><circle cx="242.51" cy="188.74" r="9.66" style="fill: rgb(69, 90, 100); transform-origin: 242.51px 188.74px;" id="elbpzksrevf45" class="animable"></circle><path d="M244,191.61a.76.76,0,0,1-.53,1.3.83.83,0,0,1-.55-.22l-3.37-3.42a.09.09,0,0,1-.06-.07l0,0a.21.21,0,0,1,0-.1.09.09,0,0,1,0-.05s0-.06,0-.07,0-.05,0-.06v-.08s0,0,0-.08,0,0,0-.06v-.08s0,0,0,0,0-.06,0-.09,0,0,0,0a.6.6,0,0,1,.06-.11,0,0,0,0,1,0,0,.25.25,0,0,1,.07-.08L243,184.8a.78.78,0,0,1,1.08,0,.76.76,0,0,1,0,1.08l-2.84,2.86Z" style="fill: rgb(255, 255, 255); transform-origin: 241.895px 188.746px;" id="elbbap5v1nf2o" class="animable"></path><circle cx="444.59" cy="188.74" r="9.66" style="fill: rgb(69, 90, 100); transform-origin: 444.59px 188.74px;" id="elofxep8o93g" class="animable"></circle><path d="M443.07,185.88a.76.76,0,0,1,.53-1.3.79.79,0,0,1,.55.22l3.37,3.42s.05,0,.06.07l0,0a.21.21,0,0,1,0,.1.07.07,0,0,1,0,.05s0,.06,0,.07,0,.05,0,.06v.08s0,0,0,.07,0,0,0,.06v.09s0,0,0,.05,0,.06,0,.09,0,0,0,0,0,.08-.06.1,0,0,0,0a.17.17,0,0,1-.07.08l-3.37,3.42a.78.78,0,0,1-1.08,0,.76.76,0,0,1,0-1.08l2.84-2.87Z" style="fill: rgb(255, 255, 255); transform-origin: 445.18px 188.704px;" id="elbpchvy0qkdb" class="animable"></path><polygon points="424.8 318.08 444.61 298.27 424.8 298.27 424.8 318.08" style="fill: rgb(235, 235, 235); transform-origin: 434.705px 308.175px;" id="el97odi7xoh4l" class="animable"></polygon></g><g id="freepik--Character--inject-2" class="animable" style="transform-origin: 224.633px 295.522px;"><path d="M159.16,277c8.89,50.11,29.47,110.68,39,120.82,12.1,12.83,90.66,35.3,94.83,36,10.34,1.57,38.24-62.78,27.26-64.94-16.72-3.27-76.68-15-80.16-18.94-3.61-4.13-27.83-38-52.57-76.19C170.49,247.32,153.64,245.89,159.16,277Z" style="fill: rgb(211, 118, 106); transform-origin: 240.429px 343.82px;" id="elpdfkjlzvy69" class="animable"></path><path d="M287.39,432.39c1.11.45,16.92,6.69,26.51,8.56,7.16,1.39,27.87,4.85,30.18-2.88,1.59-5.27-10.35-8.73-18.74-11.37-4.42-1.39-10.07-5.38-9.06-8.23,1.77-5,13.16-1.17,20.75,2.37,14.67,6.85,34.56,19.76,42.44,11.92,3-3-1.2-7.5-7.1-11.78,9.38,4.76,19.25,8.48,22.69,5.31,2-1.8,1.87-4,.46-6.44,2.82.65,5.23.25,6.76-1.68,2.61-3.28.8-7.61-2.76-11.89a3.47,3.47,0,0,0,2.46-2c5.27-9.87-27.71-33.85-38.51-35.4-31.78-4.59-64.43-.26-64.43-.26C287.7,379.52,287.36,432.38,287.39,432.39Z" style="fill: rgb(211, 118, 106); transform-origin: 345.452px 404.852px;" id="eliorh7pt9e2" class="animable"></path><path d="M330.55,399.64A52.9,52.9,0,0,1,352,405.75c8.36,4.5,14.14,10.12,21.31,15.66.18.14,0,.44-.22.3-3.42-2.64-17.47-12.42-21.07-14.61a50.51,50.51,0,0,0-21.5-7.34C330.45,399.76,330.47,399.63,330.55,399.64Z" style="fill: rgb(38, 50, 56); transform-origin: 351.93px 410.693px;" id="elv5pm84yvwo" class="animable"></path><path d="M335.16,385.91c8.38,1.5,17,3,24.89,6.19,8.69,3.49,15.81,9.8,22.8,15.86q6.3,5.46,12.34,11.2c.17.16,0,.46-.22.3q-10.65-9.4-21.86-18.17a66.77,66.77,0,0,0-23.27-11.9c-4.84-1.36-9.77-2.35-14.7-3.33A.08.08,0,0,1,335.16,385.91Z" style="fill: rgb(38, 50, 56); transform-origin: 365.177px 402.708px;" id="el5gymg2r6lzp" class="animable"></path><path d="M342.85,373.58c8.09.92,15.15,1.69,22.57,5.31,9.82,4.8,19.66,13.48,23.12,16.57,3.82,3.4,7.52,6.93,11.17,10.52.15.14-.1.4-.26.26a266.18,266.18,0,0,0-26.39-21.82,52.91,52.91,0,0,0-14.34-7.59c-5.14-1.68-10.55-2.41-15.87-3.19A0,0,0,0,1,342.85,373.58Z" style="fill: rgb(38, 50, 56); transform-origin: 371.303px 389.93px;" id="eldtj1o6r7mc4" class="animable"></path><path d="M307.37,358.76l-30,80.68s-69-23.51-81.16-38-32.16-86.92-37.38-121.82,12.21-33.17,27.17-10.58,52.3,77.39,54.48,78.65S307.37,358.76,307.37,358.76Z" style="fill: rgb(220, 38, 38); transform-origin: 232.628px 346.041px;" id="elcqvks126voa" class="animable"></path><path d="M271.3,401.65c3.39-9,6.85-18,9.9-27.12,1.74-5.19,3.5-10.38,5.19-15.58.06-.2-.27-.34-.35-.15-3.76,8.9-7.51,17.84-10.86,26.92s-6.75,18-10,27.1q-2.75,7.74-5,15.63a.1.1,0,0,0,.18.07C264.45,419.74,267.89,410.72,271.3,401.65Z" style="fill: rgb(38, 50, 56); transform-origin: 273.288px 393.635px;" id="eli0ejamxhtbr" class="animable"></path><g id="elv4tpsr13bo"><path d="M242.62,426.4l-3.05-1.24c-5.73-2.38-11.57-4.91-17.06-7.49-.71-.32-1.41-.65-2.09-1-1.11-.52-2.21-1.06-3.27-1.59-.54-.26-1.06-.54-1.59-.8L215,414l-1.65-.86c-2.17-1.14-4.23-2.27-6.14-3.4-.44-.25-.9-.52-1.33-.79a49.35,49.35,0,0,1-8.35-6.11c-.24-.24-.47-.47-.68-.7s-.43-.46-.62-.68c-12.11-14.45-32.17-86.92-37.39-121.82-.05-.41-.11-.81-.17-1.21a2.28,2.28,0,0,1,0-.26c-.34-2.65-.59-5.92-.75-9.45v0c-.11-17.24,8.17-19.64,17.85-11.58C198.2,312.2,232.14,403,242.62,426.4Z" style="opacity: 0.1; transform-origin: 200.269px 339.553px;" class="animable"></path></g><path d="M210,444.57H45.75c6.94-30.95,35.72-147,86.64-193.47l0,0,1.13-1c7.39-6.56,24.07-5.09,35,.32a7.78,7.78,0,0,1,2,1.71c4.36,4.82,12.28,18.24,16.68,32,0,0,0,0,0,0a73.57,73.57,0,0,1,1.95,7.25c.11.47.22,1,.33,1.67h0c.11.48.2,1,.31,1.61.14.83.29,1.74.46,2.74C194.66,324.06,205.91,411.08,210,444.57Z" style="fill: rgb(220, 38, 38); transform-origin: 127.875px 345.158px;" id="el96dme8b2lb" class="animable"></path><polygon points="158.57 291.75 166.33 279.93 174.4 289.4 172.36 298.37 163.22 299.86 158.57 291.75" style="fill: rgb(38, 50, 56); transform-origin: 166.485px 289.895px;" id="el7tyb5yyh638" class="animable"></polygon><polygon points="163.22 299.86 162.31 403.18 175.69 435.31 187.82 400.54 172.36 298.37 163.22 299.86" style="fill: rgb(38, 50, 56); transform-origin: 175.065px 366.84px;" id="elk5k4xq5vjt" class="animable"></polygon><path d="M113.94,278.81C88.66,333.89,71.51,425.23,87.17,439.12c17.44,15.46,50.3-49.38,48.88-52.62-1.08-2.45-.29-61.38.9-104.46S120.19,265.19,113.94,278.81Z" style="fill: rgb(211, 118, 106); transform-origin: 109.09px 349.929px;" id="elli19h63ylw" class="animable"></path><path d="M136.44,386.42c-.31-6.15,1.56-84.16,1.34-108.53s-9.72-28.49-24.31-.8S77.39,374.51,79.24,413.55c1.78,37.6,19.28,34.94,36.58,11A165.32,165.32,0,0,0,136.44,386.42Z" style="fill: rgb(220, 38, 38); transform-origin: 108.463px 350.079px;" id="el5pci6pfnfur" class="animable"></path><path d="M136.25,396.49q-1.41-43.74,1.3-87.49,1.42,43.74-1.3,87.49Z" style="fill: rgb(38, 50, 56); transform-origin: 136.902px 352.745px;" id="els39n1iyo1a" class="animable"></path><path d="M137.6,325.93a57.45,57.45,0,0,1,2.56-11.21,34.65,34.65,0,0,1-2.56,11.21Z" style="fill: rgb(38, 50, 56); transform-origin: 138.88px 320.325px;" id="elut972kbs4j" class="animable"></path><path d="M91.58,439.9c14.25,9.89,44.11,4.48,112-6.52,9.39-1.53,12-72.33,1.87-71.22-12.74,1.4-61.87,9.58-65.38,10.64C110.38,381.67,81.91,433.19,91.58,439.9Z" style="fill: rgb(211, 118, 106); transform-origin: 150.794px 403.617px;" id="elkyyuuqt54ur" class="animable"></path><path d="M218.19,358c19.74-3.78,25.39-1.72,40.35-13.75,9.83-7.9,19.09-5,13.86,7-8.54,19.67-33,29.89-42.48,31Z" style="fill: rgb(211, 118, 106); transform-origin: 246.05px 361.039px;" id="elcsevbos712d" class="animable"></path><path d="M174.84,374.87s13.22-8.64,33.86-14.75c14.27-4.22,46.35-9.95,78.85,20.34,7.71,7.18,13.6,22.89-3.25,15.73-12-5.09-18-11.93-25.53-13.62,0,0,5.13,20.87-2.37,28.31a193.84,193.84,0,0,1-21,18.05,40,40,0,0,1-3.73-3.62s-6.85,7.83-29.4,8.3Z" style="fill: rgb(211, 118, 106); transform-origin: 235.001px 395.162px;" id="el1i9qs6tj2ln" class="animable"></path><path d="M223,358.27c7.09,3.25,22,10.39,32.18,20.48,11.29,11.21,30,35.83,21.67,44.09-6.13,6.05-14.11-2.73-14.11-2.73s5.6,11.82-1.13,16.07c-6.13,3.88-11.9-3.28-11.9-3.28s2.16,7.75-4.46,10.35c-8,3.12-11.2-13.63-22-17.45C220.77,425,223,358.27,223,358.27Z" style="fill: rgb(211, 118, 106); transform-origin: 250.501px 400.953px;" id="els2w7ui4mkyf" class="animable"></path><path d="M241.31,388.71c6.16,4.15,17.75,17.18,21.48,31.09.09.31-.11.54-.24.27a156.32,156.32,0,0,0-21.35-31.25C241.14,388.75,241.24,388.66,241.31,388.71Z" style="fill: rgb(38, 50, 56); transform-origin: 251.997px 404.442px;" id="elkyq5qyhp9tq" class="animable"></path><path d="M230.33,400.44c4.95,4.13,16.3,18.09,19.59,32.31.07.32-.13.54-.26.26a168,168,0,0,0-19.44-32.47C230.16,400.47,230.26,400.39,230.33,400.44Z" style="fill: rgb(38, 50, 56); transform-origin: 240.068px 416.781px;" id="eltkdug0y828" class="animable"></path><path d="M258.77,382.44c6.57,1.58,11,4.54,16.61,8.06a89.06,89.06,0,0,0,8.62,4.87c2.71,1.29,6.71,3.25,9.41.87,1.5-1.32,1.36-3.59.92-5.35a25.84,25.84,0,0,0-3.93-7.19c-.07-.09.07-.2.14-.12a37.48,37.48,0,0,1,4.23,6.37,8.66,8.66,0,0,1,.84,5c-.77,3.63-5,4.31-8,3.48a28.29,28.29,0,0,1-5.23-2.21c-1.62-.82-3.19-1.72-4.74-2.66-3.19-1.92-6.26-4-9.42-6a83.67,83.67,0,0,0-9.55-4.93C258.56,382.6,258.64,382.41,258.77,382.44Z" style="fill: rgb(38, 50, 56); transform-origin: 277.151px 390.592px;" id="elptlkiwzd2b" class="animable"></path><path d="M273.49,404.55c-1.86-3.61-11.72-18.54-14.85-21.95a.09.09,0,0,1,.13-.13c5.3,4.53,14.06,16.83,16.15,20.81s4.49,9,4.72,13.46c.35,6.77-4.08,8.28-5.72,8.69a8.77,8.77,0,0,1-5.81-.65,17.67,17.67,0,0,1-5.47-4.64c-.08-.09,0-.22.12-.14,2.48,2.55,6.52,5,10.17,4.32a6.16,6.16,0,0,0,4.07-2.47,8,8,0,0,0,.81-5.51C277.24,412.16,275.41,408.26,273.49,404.55Z" style="fill: rgb(38, 50, 56); transform-origin: 269.137px 404.051px;" id="eldfweuimv7x8" class="animable"></path><path d="M193.82,360.94,162,443.51s-60.13,8-73.82-3.18c-9-7.36,17.86-61.13,51.31-68.78Z" style="fill: rgb(220, 38, 38); transform-origin: 140.122px 403.611px;" id="el2za3xhcgngw" class="animable"></path><path d="M105.45,396c3.7-5.66,14.82-19.81,34.09-24.51.17,0,.27.22.1.28-14,4.89-29.95,19.27-34,24.41C105.55,396.31,105.35,396.13,105.45,396Z" style="fill: rgb(38, 50, 56); transform-origin: 122.575px 383.857px;" id="el35yd285y1y5" class="animable"></path><path d="M143,439c3-9.27,6.51-18.36,10-27.45s7-18.19,10.79-27.2c2.13-5.09,4.22-10.19,6.52-15.2a.13.13,0,0,1,.25.08c-3,9.25-6.47,18.37-9.93,27.47s-7,18.2-10.69,27.25c-2.06,5.11-4.22,10.19-6.52,15.2C143.34,439.37,142.9,439.24,143,439Z" style="fill: rgb(38, 50, 56); transform-origin: 156.776px 404.161px;" id="elruyzm8x79pl" class="animable"></path><path d="M193.61,360.1a85.56,85.56,0,0,0-11.25,1.59c-3.74.68-7.46,1.42-11.18,2.19-7.39,1.54-23.22,3.95-36.07,8.89-.14.05.85.47,1,.4,6-2.66,53.2-10.65,56.91-11.77a5.16,5.16,0,0,0-.11.88c0,.2.26.37.4.17.33-.48.51-1,.81-1.48A.56.56,0,0,0,193.61,360.1Z" style="fill: rgb(38, 50, 56); transform-origin: 164.656px 366.638px;" id="el1dgeek0t1t" class="animable"></path><path d="M99.93,445.06c-11.71-1.91-16.91-6.21-19.69-17.93-3.55-15.6-1.41-31.79.91-47.4,4.27-25,11.11-49.4,18.83-73.49-2.73,11-6.68,25.94-9.2,36.77-5.33,24-17.23,70.49-6.28,92.61,3.22,6.1,9.17,7.84,15.43,9.44Z" style="fill: rgb(38, 50, 56); transform-origin: 89.1677px 375.65px;" id="eldkw1zyos2wp" class="animable"></path><path d="M96.61,308.47c-.44,3.87-1.11,7.59-.7,11.48-1.46-3.66-.75-7.92.7-11.48Z" style="fill: rgb(38, 50, 56); transform-origin: 95.8585px 314.21px;" id="el3of2m1eyk5f" class="animable"></path><path d="M166.62,279.81c-9.76.85-23.83-15.94-28.5-28.56-.32-.87,2.15-9.13,4.67-19.31,1.51-6.18,3.05-13.1,4-19.51.19-1.32,38.79,15.69,38.79,15.69s-5.93,12.86-7.5,24.06a14.31,14.31,0,0,0-.11,2.67c0,.12,0,.27,0,.44C178,260.41,176.05,279,166.62,279.81Z" style="fill: rgb(211, 118, 106); transform-origin: 161.836px 246.099px;" id="elj546nx1robc" class="animable"></path><path d="M149.23,213c.27,11.12,3.16,38.31,24.56,41.95a24.21,24.21,0,0,0,4.15.39,1.73,1.73,0,0,0,0-.45,17.4,17.4,0,0,1,.1-2.67c1.59-11.21,7.53-24.07,7.53-24.07S157.72,215.84,149.23,213Z" style="fill: rgb(38, 50, 56); transform-origin: 167.4px 234.17px;" id="el5ljbgj0fao" class="animable"></path><path d="M152.89,162c-7.58,13-9.69,55.32-1.83,66.71,11.4,16.5,34.8,23.32,50,8.53,14.76-14.33,16.53-69.49,7.31-80.32C194.8,140.92,164.08,142.71,152.89,162Z" style="fill: rgb(211, 118, 106); transform-origin: 180.062px 195.748px;" id="eliyov39b1ed" class="animable"></path><path d="M187,197.28c0-.11-.23.13-.23.25,0,2.85-.56,6.11-3.18,6.94-.08,0-.08.17,0,.16C186.78,204.33,187.43,200,187,197.28Z" style="fill: rgb(38, 50, 56); transform-origin: 185.324px 200.941px;" id="eljim0zrnly9l" class="animable"></path><path d="M184.6,194.19c-4.57-.55-5.34,8.62-1.11,9.14S188.43,194.66,184.6,194.19Z" style="fill: rgb(38, 50, 56); transform-origin: 183.907px 198.759px;" id="elq39cdswfrmt" class="animable"></path><path d="M202.91,198.71c0-.11.21.15.2.27-.33,2.83-.23,6.13,2.26,7.29.08,0,.06.18,0,.16C202.23,205.72,202.14,201.34,202.91,198.71Z" style="fill: rgb(38, 50, 56); transform-origin: 203.965px 202.558px;" id="elgon9myxqe4l" class="animable"></path><path d="M205.7,196c4.6,0,4.18,9.24-.08,9.2S201.84,195.92,205.7,196Z" style="fill: rgb(38, 50, 56); transform-origin: 205.798px 200.6px;" id="el9wpyqx6xyxf" class="animable"></path><path d="M181.58,188.12a36.23,36.23,0,0,0,3.73-.61c1.43-.25,2.59-.3,3.69-1.35a1.94,1.94,0,0,0,.11-2.37c-1.15-1.45-3-1.58-4.71-1.35a7.08,7.08,0,0,0-4.56,2.3C178.58,186.07,179.88,188.23,181.58,188.12Z" style="fill: rgb(38, 50, 56); transform-origin: 184.399px 185.237px;" id="elc2wgeuov0jm" class="animable"></path><path d="M210.82,191.25a35.19,35.19,0,0,1-3.65-1c-1.39-.41-2.54-.59-3.51-1.75a2,2,0,0,1,.15-2.37c1.3-1.31,3.13-1.24,4.83-.82a7.13,7.13,0,0,1,4.28,2.79A2.07,2.07,0,0,1,210.82,191.25Z" style="fill: rgb(38, 50, 56); transform-origin: 208.292px 188.16px;" id="el77y8r7wsi5a" class="animable"></path><path d="M178.88,222.37c.57.76,1.11,1.77,2.12,2a7.6,7.6,0,0,0,3.14-.25.1.1,0,0,1,.1.16,3.84,3.84,0,0,1-3.81,1,3,3,0,0,1-1.85-2.83C178.57,222.28,178.79,222.26,178.88,222.37Z" style="fill: rgb(38, 50, 56); transform-origin: 181.421px 223.867px;" id="elwkfbl1o9mno" class="animable"></path><path d="M183.11,214.37a9.74,9.74,0,0,0,5.77,5.24,12.36,12.36,0,0,0,3.43.68,5.1,5.1,0,0,0,.67,0h.63a.71.71,0,0,0,.66-.55v0a1,1,0,0,0,0-.29v0l0-.25c.38-2.16.67-5.5.67-5.5.73.52,4.5,2.95,4.61,1.8.85-9.47,1.8-20,.65-29.62a.27.27,0,0,0-.53,0c-1.18,9.08-.75,18.3-1.79,27.43-1.22-.68-3.19-1.91-4.33-2.05-.32,0-.44,6.45-.69,7.41a.25.25,0,0,1,0,.1c-3.72-.09-6.3-1.6-9.48-4.58C183.23,214,183,214.12,183.11,214.37Z" style="fill: rgb(38, 50, 56); transform-origin: 191.906px 202.981px;" id="elteu256f3kz9" class="animable"></path><path d="M191.19,219a11.47,11.47,0,0,1-5.09,2.85,5.25,5.25,0,0,1-3.14-.27c-2.17-.94-1.91-3-1.23-4.72a12.35,12.35,0,0,1,1.41-2.55A15,15,0,0,0,191.19,219Z" style="fill: rgb(38, 50, 56); transform-origin: 186.217px 218.143px;" id="elsiielu7f4v" class="animable"></path><path d="M186.1,221.84a5.25,5.25,0,0,1-3.14-.27c-2.17-.94-1.91-3-1.23-4.72C184.1,217.46,186.25,219.46,186.1,221.84Z" style="fill: rgb(255, 152, 185); transform-origin: 183.676px 219.408px;" id="el7gij5cibn1n" class="animable"></path><path d="M145.42,193.25c5.66,2.55,12.18-5.39,14.26-8.84s3.25-20.3,7-25.38,10.33-7.21,15-5,9.95,9.53,13.58,9.75,5.69-7.41,8.19-7c5.49.84,10.52,18.76,10.59,24.93,0,0,5.21-29.4-23.15-35.63-25.48-5.6-37.11,8-40.53,15.41C143.73,175.6,145.42,193.25,145.42,193.25Z" style="fill: rgb(38, 50, 56); transform-origin: 179.822px 169.254px;" id="el2s5os5xe0se" class="animable"></path><path d="M178.76,211.4a12.42,12.42,0,1,1,14.58-13.11h0a12.43,12.43,0,0,1-11.5,13.27A12.09,12.09,0,0,1,178.76,211.4Zm4.1-22.82a11.26,11.26,0,0,0-2.67-.14,10.75,10.75,0,1,0,2.67.14Z" style="fill: rgb(235, 235, 235); transform-origin: 180.951px 199.175px;" id="elkaf5taj96jr" class="animable"></path><path d="M207.21,213c-4.67-.84-8.06-6.4-7.66-12.87a14.83,14.83,0,0,1,3.15-8.5,7.73,7.73,0,0,1,13.22.81,14.85,14.85,0,0,1,2.09,8.82c-.42,6.84-4.9,12.14-10,11.83A7.43,7.43,0,0,1,207.21,213Zm2.85-23a4.34,4.34,0,0,0-.63-.08,6.63,6.63,0,0,0-5.45,2.72,13.22,13.22,0,0,0-2.78,7.55c-.36,5.93,2.73,10.95,6.92,11.21s7.87-4.36,8.23-10.28a13.13,13.13,0,0,0-1.83-7.83A6.82,6.82,0,0,0,210.06,190Z" style="fill: rgb(235, 235, 235); transform-origin: 208.786px 200.694px;" id="eluaxtjarupzs" class="animable"></path><path d="M192.84,199.7l-1-1.34c2-1.46,6.45-3.32,9.28.11l-1.28,1.05C197.32,196.45,193,199.57,192.84,199.7Z" style="fill: rgb(235, 235, 235); transform-origin: 196.48px 198.113px;" id="eltjgex95npe" class="animable"></path><path d="M140.4,200.23l-1.42-.85c.39-.67,4-6.51,7.72-6.89,3.49-.34,22.59,2.39,23.53,2.54l-.26,1.64c-6.33-1-20.41-2.79-23.11-2.52C144.4,194.39,141.36,198.62,140.4,200.23Z" style="fill: rgb(235, 235, 235); transform-origin: 154.605px 196.345px;" id="eliohktswto0q" class="animable"></path><path d="M153.8,197s-6.4-15.14-13.08-13.13-3.83,22.58,2.63,26.69a7.3,7.3,0,0,0,10.38-1.79Z" style="fill: rgb(211, 118, 106); transform-origin: 145.35px 197.835px;" id="elgm22ctt2yew" class="animable"></path><path d="M141.68,189.79c-.11,0-.16.11-.07.18,4.49,3,6.11,8.16,6.91,13.27-1.08-2.13-2.85-3.55-5.67-2.33-.14.06-.06.29.08.29a4.5,4.5,0,0,1,4.51,2.56,21.26,21.26,0,0,1,1.47,4.4c.14.49,1,.43.93-.11a.59.59,0,0,1,0-.13C151.28,201.68,148.28,191.86,141.68,189.79Z" style="fill: rgb(38, 50, 56); transform-origin: 145.879px 199.142px;" id="elnunzcjclilp" class="animable"></path><path d="M178,254.09l-12.23,20.83-25.93-31.48-7.59,9.72s22.7,45.37,23.06,43.45l10.94-17.4,11.91,14.05,2.1-32.08Z" style="fill: rgb(220, 38, 38); transform-origin: 156.255px 270.055px;" id="elxp8wvwxg0gd" class="animable"></path><path d="M180.13,277.46c.16-5.31.48-10.65.38-16,0-.19-.3-.3-.36-.09-1.61,5-2.11,25.29-2.61,30.12l-.06-.06c-.49-.6-11.1-12.42-11.23-12.26-2.27,2.71-10.29,15.38-10.86,16.55-3.59-7.21-19-35.74-23.42-42.65-.13-.2-.44-.08-.35.15,3.06,7.54,22.91,45.13,23.25,45.07.21.19,10.16-15.4,11.46-18.4,1.74,2.51,12.33,15.71,12.44,14.93A158.29,158.29,0,0,0,180.13,277.46Z" style="fill: rgb(38, 50, 56); transform-origin: 156.066px 275.63px;" id="eltwv6ckbrelr" class="animable"></path></g><g id="freepik--Device--inject-2" class="animable" style="transform-origin: 291.505px 397.63px;"><rect x="166.48" y="438.44" width="158.6" height="6.4" style="fill: rgb(69, 90, 100); transform-origin: 245.78px 441.64px;" id="elt7039ib0kf" class="animable"></rect><rect x="166.48" y="438.44" width="87.76" height="6.4" style="fill: rgb(166, 166, 166); transform-origin: 210.36px 441.64px;" id="elcbsq6t7c56a" class="animable"></rect><polygon points="251.58 444.83 390.58 444.83 410.23 350.42 271.22 350.42 251.58 444.83" style="fill: rgb(166, 166, 166); transform-origin: 330.905px 397.625px;" id="els0wwpicy27s" class="animable"></polygon><polygon points="257.88 444.83 396.89 444.83 416.53 350.42 277.52 350.42 257.88 444.83" style="fill: rgb(199, 199, 199); transform-origin: 337.205px 397.625px;" id="eluh0y1bbyool" class="animable"></polygon><path d="M327.94,399.74a8.18,8.18,0,0,0,8.29,9.26,10.55,10.55,0,0,0,10.24-9.26,8.19,8.19,0,0,0-8.29-9.27A10.55,10.55,0,0,0,327.94,399.74Z" style="fill: rgb(235, 235, 235); transform-origin: 337.205px 399.735px;" id="elck3c9ngfhqu" class="animable"></path></g><g id="freepik--speech-bubble--inject-2" class="animable" style="transform-origin: 101.1px 129.403px;"><path d="M58.49,133.49A38.73,38.73,0,0,0,123.22,158l19.38,2.85-9.7-16.76a38.74,38.74,0,1,0-74.41-10.59Z" style="fill: rgb(255, 255, 255); transform-origin: 100.44px 129.477px;" id="el7bzhl8ovrta" class="animable"></path><path d="M70.09,101.5a38.6,38.6,0,0,1,32.45-10.78,39,39,0,0,1,16.54,6.2,39.23,39.23,0,0,1,14.52,47.45l0-.67,9.64,16.79.71,1.24-1.4-.21-19.36-3,.45-.14a39,39,0,0,1-19.16,9.46,33.26,33.26,0,0,1-5.36.56,37.15,37.15,0,0,1-5.38-.1,39.33,39.33,0,0,1-19.78-7.69,43.48,43.48,0,0,1-4.09-3.46,46.37,46.37,0,0,1-3.51-4,39,39,0,0,1,3.78-51.63ZM66.43,153A43,43,0,0,0,70,157,42.71,42.71,0,0,0,74,160.45a36,36,0,0,0,9.35,5,38.21,38.21,0,0,0,10.34,2.28,39.06,39.06,0,0,0,5.3,0,33.15,33.15,0,0,0,5.26-.64,38.12,38.12,0,0,0,18.55-9.56l.19-.18.27,0,19.4,2.72-.7,1-9.75-16.72-.18-.32.14-.34a38.79,38.79,0,0,0,2.72-16.88A38.16,38.16,0,0,0,130,110.53a39.72,39.72,0,0,0-11.59-12.65,38,38,0,0,0-16-6.32,38.3,38.3,0,0,0-36,61.48Z" style="fill: rgb(38, 50, 56); transform-origin: 101.1px 129.403px;" id="elqu4savich1p" class="animable"></path><polygon points="92.23 151.34 75.68 134.59 81.24 129.1 90.91 138.88 110.99 107.4 117.58 111.6 92.23 151.34" style="fill: rgb(220, 38, 38); transform-origin: 96.63px 129.37px;" id="ellqsnuip696o" class="animable"></polygon></g><defs>     <filter id="active" height="200%">         <feMorphology in="SourceAlpha" result="DILATED" operator="dilate" radius="2"></feMorphology>                <feFlood flood-color="#32DFEC" flood-opacity="1" result="PINK"></feFlood>        <feComposite in="PINK" in2="DILATED" operator="in" result="OUTLINE"></feComposite>        <feMerge>            <feMergeNode in="OUTLINE"></feMergeNode>            <feMergeNode in="SourceGraphic"></feMergeNode>        </feMerge>    </filter>    <filter id="hover" height="200%">        <feMorphology in="SourceAlpha" result="DILATED" operator="dilate" radius="2"></feMorphology>                <feFlood flood-color="#ff0000" flood-opacity="0.5" result="PINK"></feFlood>        <feComposite in="PINK" in2="DILATED" operator="in" result="OUTLINE"></feComposite>        <feMerge>            <feMergeNode in="OUTLINE"></feMergeNode>            <feMergeNode in="SourceGraphic"></feMergeNode>        </feMerge>            <feColorMatrix type="matrix" values="0   0   0   0   0                0   1   0   0   0                0   0   0   0   0                0   0   0   1   0 "></feColorMatrix>    </filter></defs></svg>
